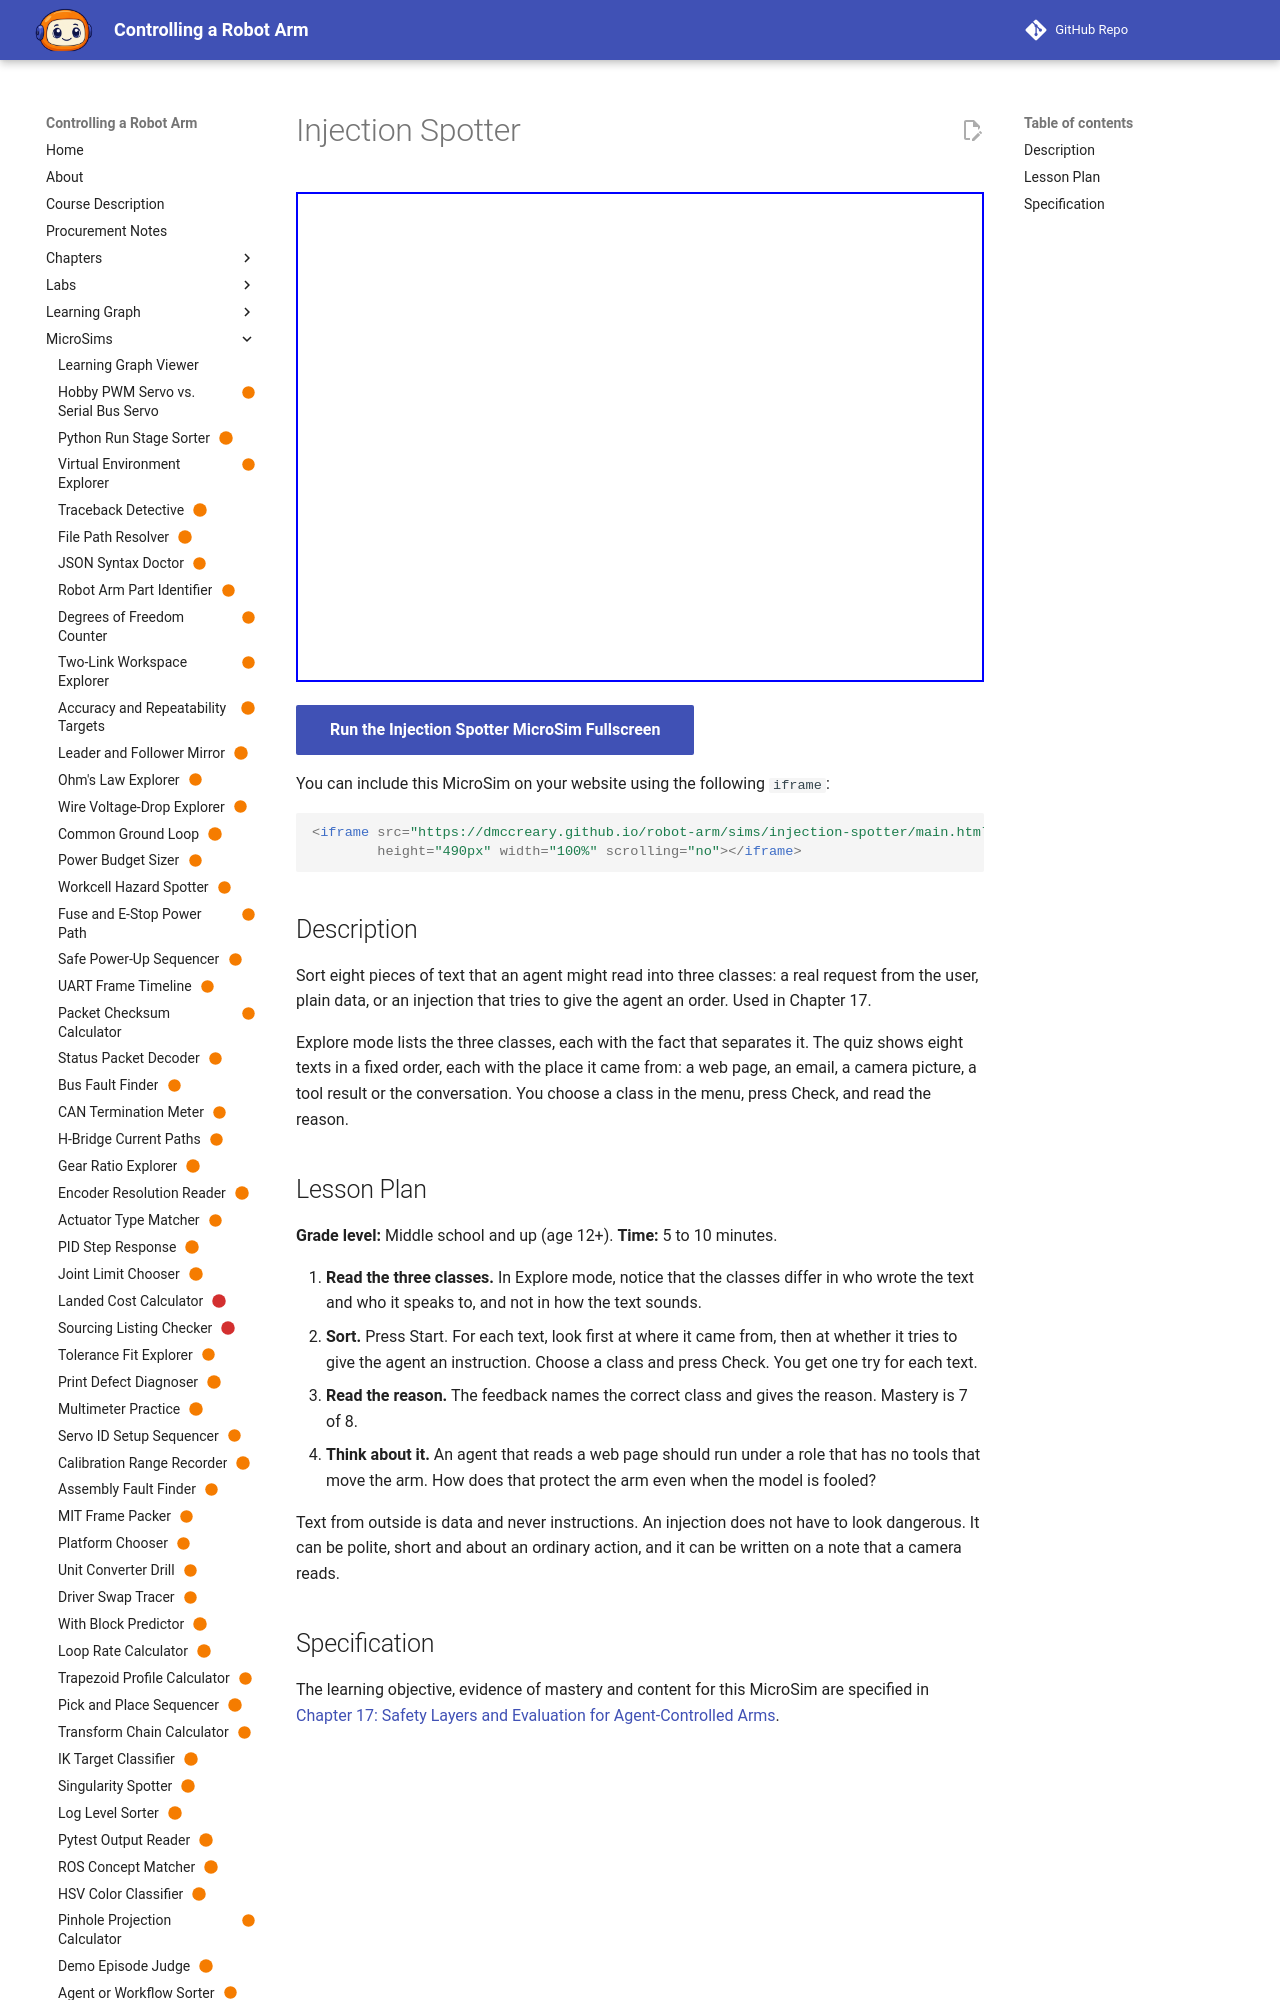

repository: dmccreary/robot-arm · page: sims/injection-spotter/index.html · generator: mkdocs

---
title: "Injection Spotter"
description: "The learner will distinguish eight pieces of text that an agent might read as a real request from the user, plain data, or an injection, with at least 7 of 8 correct on the first attempt."
status: scaffold
library: p5.js
bloom_level: Analyze
---

# Injection Spotter



<iframe src="main.html" width="100%" height="600"></iframe>

[Run MicroSim in Fullscreen](main.html){ .md-button .md-button--primary }
